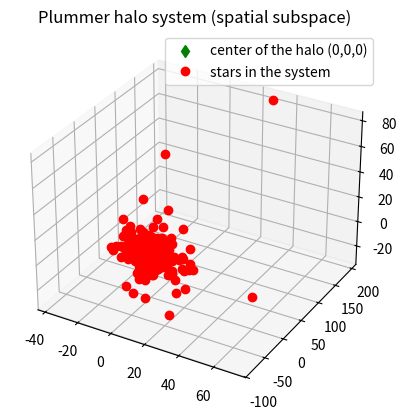

Here is the Python script that generated this plot:
# importing the libraries

import numpy as np
import matplotlib.pyplot as plt
from mpl_toolkits import mplot3d

# N = 1000 -- number of stars in the system
# generating the random sample of masses

X_1 = np.random.uniform(0,1,size=10000)

# finding the radius shell for the corresponding masses given by the function r(m)

radius = 1/np.sqrt(X_1**(-2/3) - 1)
radius

# generating theta and phi as random numbers 

theta = np.random.uniform(0,1,size=10000)
phi = np.random.uniform(0,1,size=10000)

z = (1-2*theta)*radius
x = (radius**2 - z**2)**(1/2)*np.cos(2*np.pi*phi)
y = (radius**2 + z**2)**(1/2)*np.sin(2*np.pi*phi)

fig = plt.figure()

ax = plt.axes(projection = '3d')

ax.plot3D(0,0,0,'gd')
ax.plot3D(x,y,z,'ro')
plt.title('Plummer halo system (spatial subspace)')
plt.legend(['center of the halo (0,0,0)','stars in the system'])
plt.show()